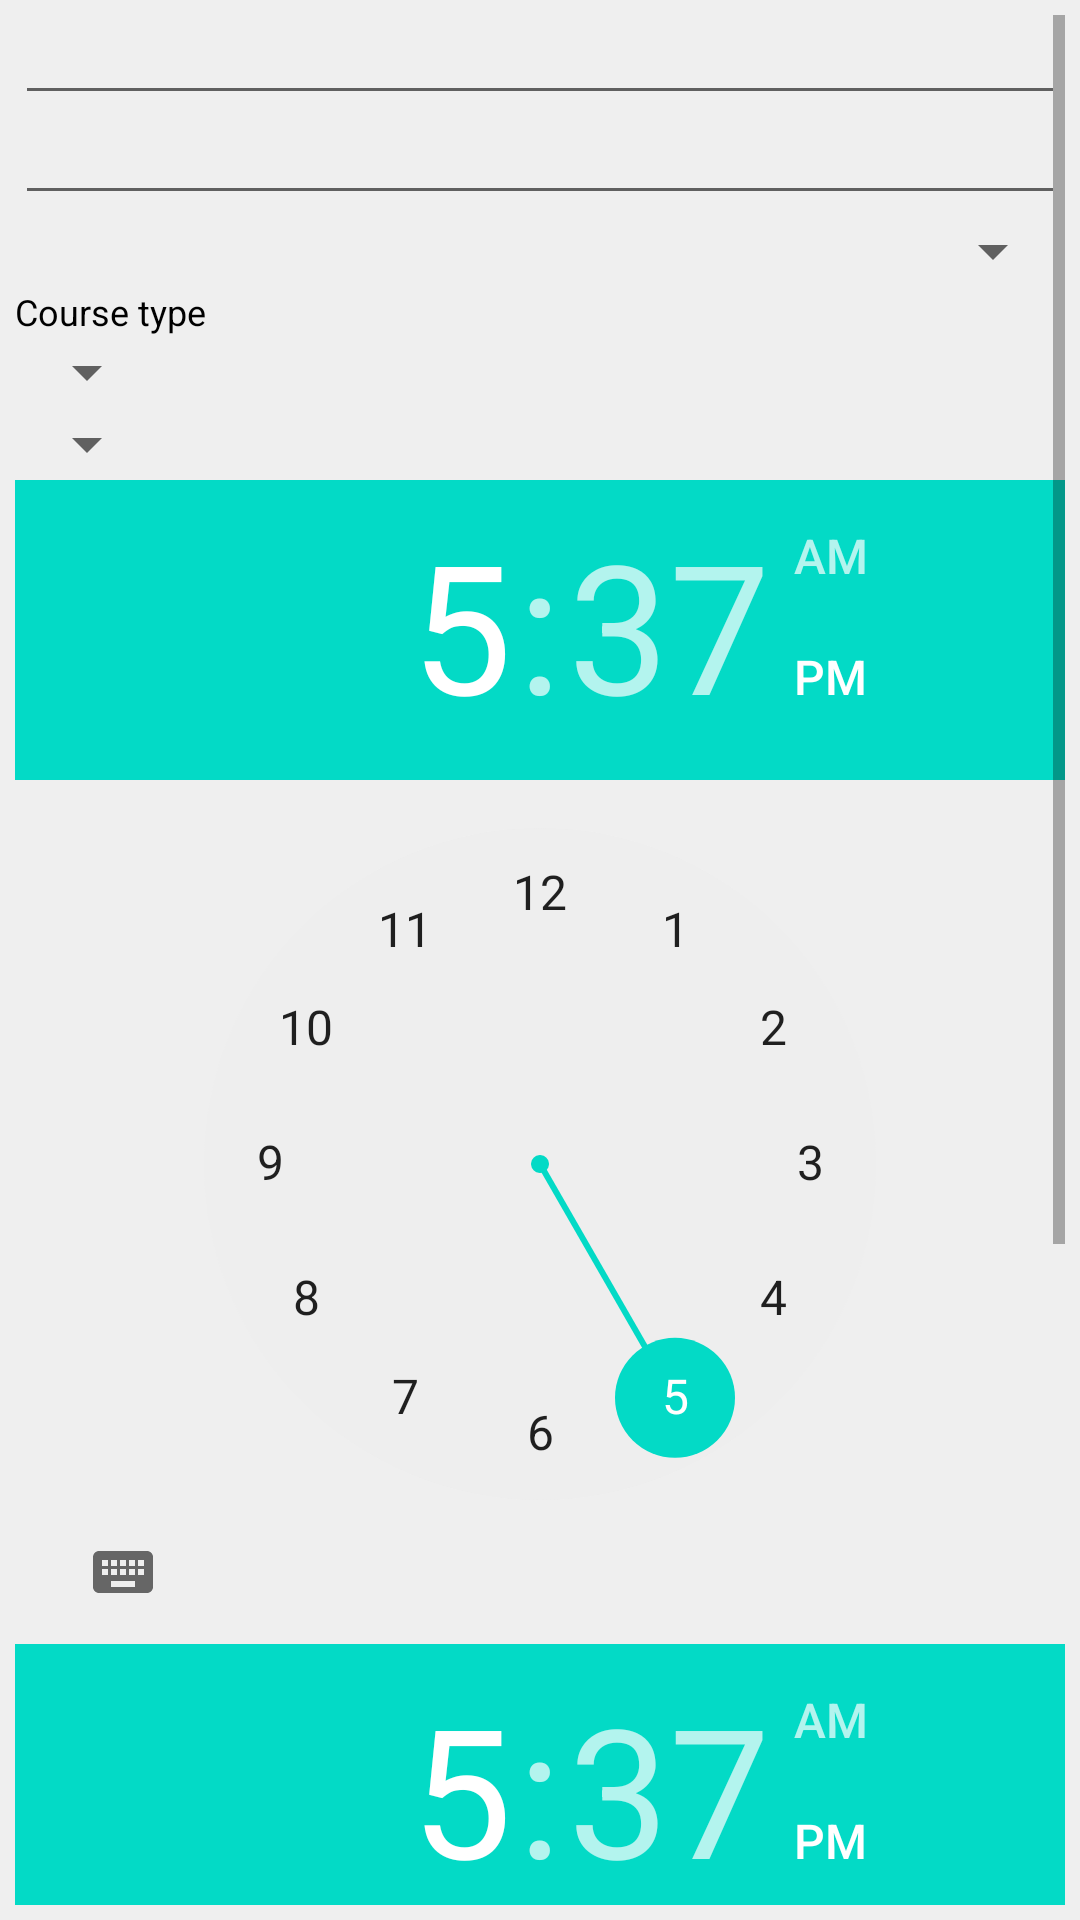

This screen was rendered from an Android layout file. Write that file and the resources it references.
<!-- AndroidManifest.xml: fallback theme Theme.MaterialComponents.DayNight.NoActionBar -->
<!-- res/layout/events_add.xml -->
<?xml version="1.0" encoding="utf-8"?>
<ScrollView
	xmlns:android="http://schemas.android.com/apk/res/android"
	xmlns:app="http://schemas.android.com/apk/res/com.studiplaner"
	style="@style/root_view">
	<LinearLayout
		android:layout_height="fill_parent"
		android:layout_width="fill_parent"
		android:orientation="vertical">
		<TextView
			style="@style/label"
			android:text="@string/subject" />
		<EditText
			android:id="@+id/subject"
			style="@style/textfield" />
		<TextView
			style="@style/label"
			android:text="@string/room" />
		<EditText
			android:id="@+id/room"
			style="@style/textfield" />
		<TextView
			style="@style/label"
			android:text="@string/lecturer" />
		<Spinner
			android:id="@+id/dozent_select"
			android:prompt="@string/lecturerPrompt"
			android:layout_width="fill_parent"
			android:layout_height="wrap_content" />
		<TextView
			style="@style/textfield"
			android:text="@string/subject_type" />
		<Spinner
			android:id="@+id/subject_type"
			android:layout_width="wrap_content"
			android:layout_height="wrap_content"
			android:prompt="@string/subjectTypePrompt" />
		<TextView
			android:id="@+id/selectDayLabel"
			style="@style/label"
			android:text="@string/day" />
		<Spinner
			android:id="@+id/day"
			android:layout_height="wrap_content"
			android:layout_width="wrap_content"
			android:prompt="@string/dayPrompt" />
		<TextView
			style="@style/label"
			android:text="@string/begin" />
		<TimePicker
			android:id="@+id/time_anfang"
			android:layout_height="wrap_content"
			android:layout_width="wrap_content" />
		<TextView
			style="@style/label"
			android:text="@string/end" />
		<TimePicker
			android:layout_height="wrap_content"
			android:layout_width="wrap_content" />
		<include
			layout="@layout/buttons" />
	</LinearLayout>
</ScrollView>
<!-- res/layout/buttons.xml (included above) -->
<?xml version="1.0" encoding="utf-8"?>
<merge
	xmlns:android="http://schemas.android.com/apk/res/android">
	<RelativeLayout
		xmlns:android="http://schemas.android.com/apk/res/android"
		android:layout_width="fill_parent"
		android:layout_height="wrap_content">
		<Button
			android:id="@+id/abort"
			style="@style/cancel_button"
			android:text="@string/cancel"
			android:layout_alignParentLeft="true"
			android:onClick="cancel" />
		<Button
			android:id="@+id/save"
			style="@style/save_button"
			android:onClick="save"
			android:layout_alignParentRight="true"
			android:text="@string/save" />
	</RelativeLayout>
</merge>
<!-- resources referenced by this layout -->
<resources>
  <string name="begin">Start</string>
  <string name="cancel">Cancel</string>
  <string name="day">Day</string>
  <string name="dayPrompt">Day</string>
  <string name="end">End</string>
  <string name="lecturer">Instructor</string>
  <string name="lecturerPrompt">Instructor</string>
  <string name="room">Location</string>
  <string name="save">Save</string>
  <string name="subject">Course</string>
  <string name="subjectTypePrompt">Course type</string>
  <string name="subject_type">Course type</string>
  <style name="cancel_button">
      	<item name="android:textColor">#FFFFFF</item>
      	<item name="android:background">#ff0000</item>
      	<item name="android:textSize">12dip</item>
      	<item name="android:layout_width">wrap_content</item>
      	<item name="android:layout_height">wrap_content</item>
      </style>
  <style name="label">
      	<item name="android:textColor">#000000</item>
      	<item name="android:textSize">12dip</item>
      	<item name="android:layout_width">fill_parent</item>
      	<item name="android:layout_height">wrap_content</item>
      </style>
  <style name="root_view">
      	<item name="android:background">@color/background</item>
      	<item name="android:padding">5dp</item>
      	<item name="android:layout_width">fill_parent</item>
      	<item name="android:layout_height">fill_parent</item>
      </style>
  <style name="save_button">
      	<item name="android:textColor">#FFFFFF</item>
      	<item name="android:textSize">12dip</item>
      	<item name="android:background">#6ebb00</item>
      	<item name="android:layout_width">wrap_content</item>
      	<item name="android:layout_height">wrap_content</item>
      </style>
  <style name="textfield">
      	<item name="android:textColor">#000000</item>
      	<item name="android:textSize">12dip</item>
      	<item name="android:layout_width">fill_parent</item>
      	<item name="android:layout_height">wrap_content</item>
      </style>
  <color name="background">#EFEFEF</color>
</resources>
